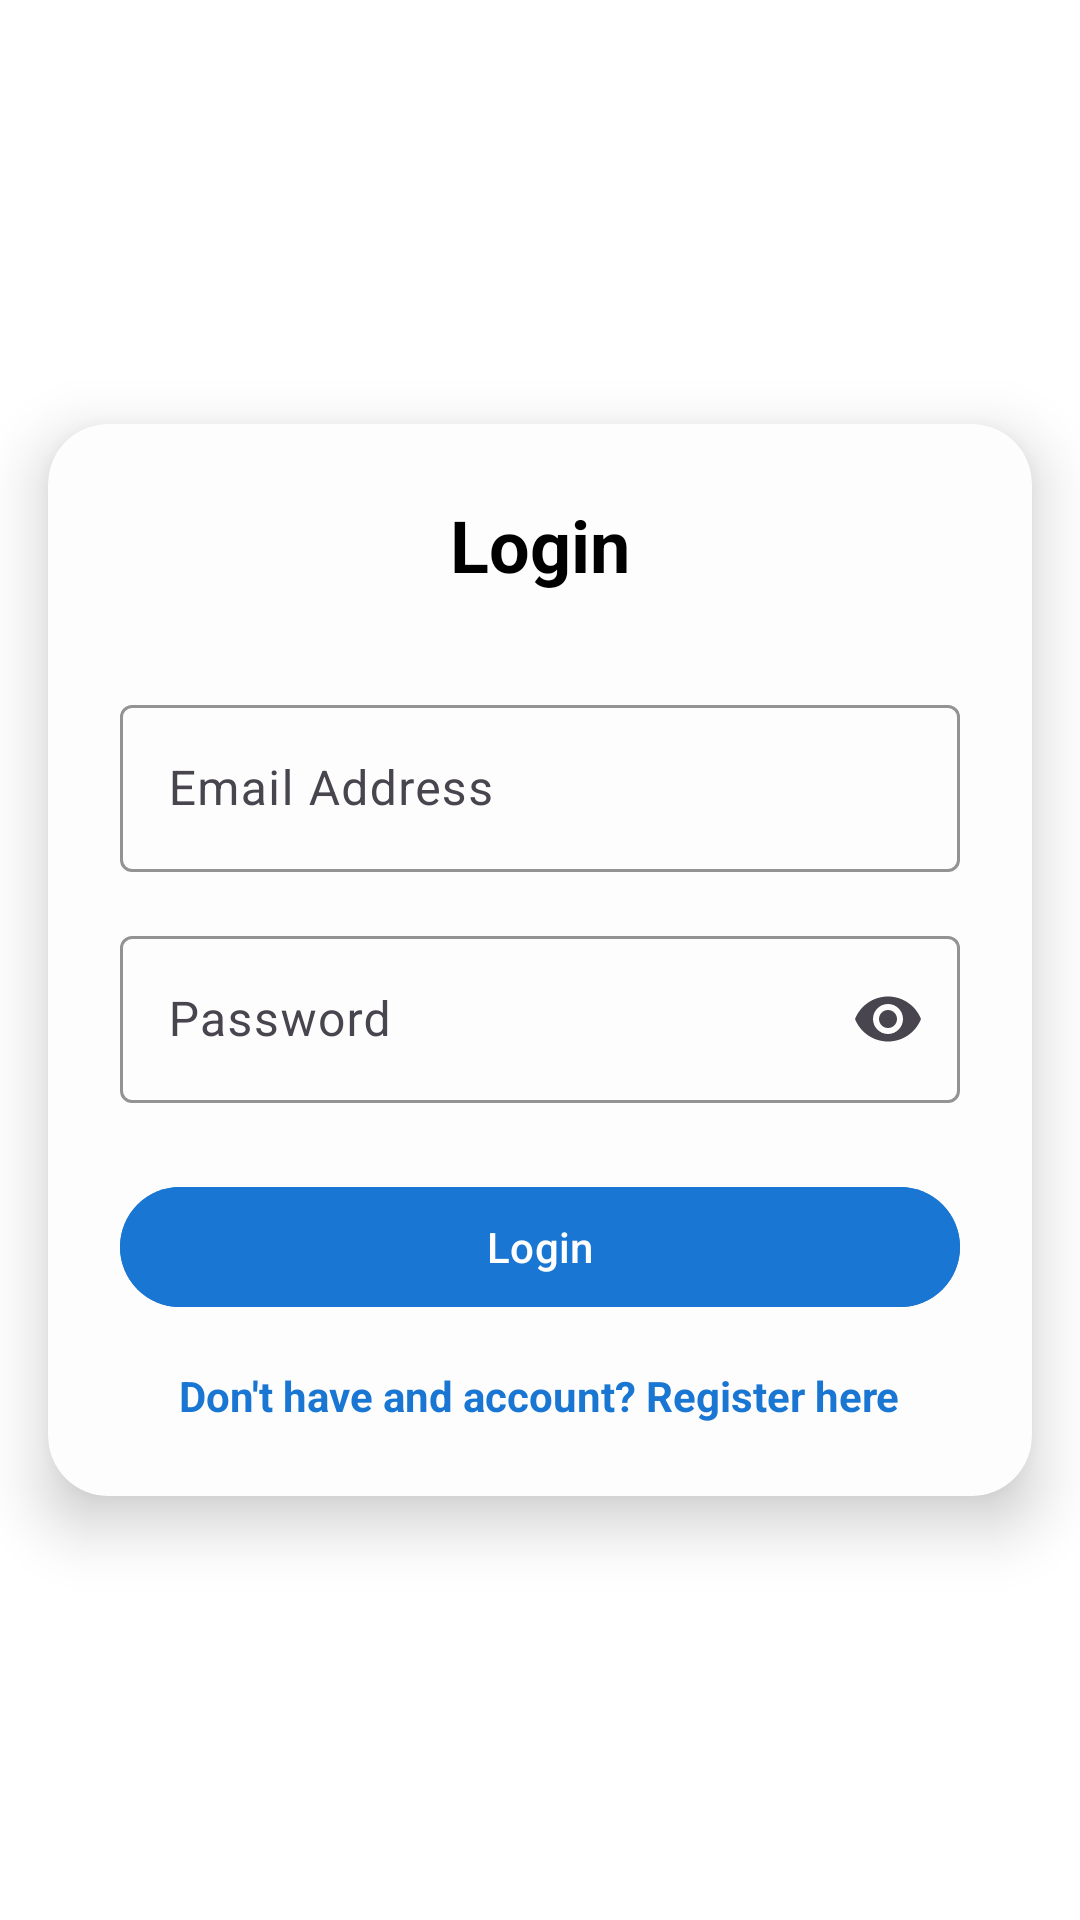

Layout XML and referenced resources for this Android screen:
<!-- AndroidManifest.xml: application theme Theme.DutStudentRecruitment -->
<!-- res/layout/activity_login.xml -->
<?xml version="1.0" encoding="utf-8"?>
<androidx.constraintlayout.widget.ConstraintLayout
    xmlns:android="http://schemas.android.com/apk/res/android"
    xmlns:app="http://schemas.android.com/apk/res-auto"
    xmlns:tools="http://schemas.android.com/tools"
    android:id="@+id/main"
    android:layout_width="match_parent"
    android:layout_height="match_parent"
    android:background="@android:color/white"
    tools:context=".LoginActivity">


    
    <androidx.cardview.widget.CardView
        android:layout_width="0dp"
        android:layout_height="wrap_content"
        android:layout_margin="16dp"
        app:cardCornerRadius="20dp"
        app:cardElevation="12dp"
        app:cardBackgroundColor="#FDFDFD"
        app:layout_constraintTop_toTopOf="parent"
        app:layout_constraintStart_toStartOf="parent"
        app:layout_constraintEnd_toEndOf="parent"
        app:layout_constraintBottom_toBottomOf="parent"
        app:layout_constraintVertical_bias="0.5"
        app:layout_constraintHorizontal_bias="0.5"> 

    
    <LinearLayout
        android:layout_width="match_parent"
        android:layout_height="wrap_content"
        android:orientation="vertical"
        android:padding="24dp">

        <TextView
                android:id="@+id/textLoginTitle"
                android:layout_width="wrap_content"
                android:layout_height="wrap_content"
                android:text="Login"
                android:textSize="24sp"
                android:textStyle="bold"
                android:textColor="@android:color/black"
                android:layout_gravity="center_horizontal"
                android:layout_marginBottom="16dp"/>

            
            <com.google.android.material.textfield.TextInputLayout
                android:layout_width="match_parent"
                android:layout_height="wrap_content"
                android:hint="Email Address"
                android:layout_marginTop="16dp"
                app:boxStrokeColor="@color/blue_500"
                app:hintTextColor="@color/blue_500">
                <com.google.android.material.textfield.TextInputEditText
                    android:id="@+id/editTextEmail"
                    android:layout_width="match_parent"
                    android:textColor="@color/black"
                    android:layout_height="wrap_content"
                    android:inputType="textEmailAddress"/>
            </com.google.android.material.textfield.TextInputLayout>

            
            <com.google.android.material.textfield.TextInputLayout
                android:layout_width="match_parent"
                android:layout_height="wrap_content"
                android:hint="Password"
                android:layout_marginTop="16dp"
                app:endIconMode="password_toggle"
                app:boxStrokeColor="@color/blue_500"
                app:hintTextColor="@color/blue_500">
                <com.google.android.material.textfield.TextInputEditText
                    android:id="@+id/editTextPassword"
                    android:layout_width="match_parent"
                    android:layout_height="wrap_content"
                    android:textColor="@color/black"
                    android:inputType="textPassword"/>
            </com.google.android.material.textfield.TextInputLayout>

            

            
            <com.google.android.material.button.MaterialButton
                android:id="@+id/buttonLogin"
                android:layout_width="match_parent"
                android:layout_height="wrap_content"
                android:layout_marginTop="24dp"
                android:text="Login"
                android:textColor="@android:color/white"
                android:backgroundTint="@color/blue_700"
                android:icon="@drawable/ic_check"
                android:iconTint="@android:color/white"/>

            
            <TextView
                android:id="@+id/textLoginRedirect"
                android:layout_width="wrap_content"
                android:layout_height="wrap_content"
                android:text="Don't have and account? Register here"
                android:textColor="@color/blue_700"
                android:textStyle="bold"
                android:layout_marginTop="16dp"
                android:layout_gravity="center_horizontal" />
        </LinearLayout>
    </androidx.cardview.widget.CardView>

</androidx.constraintlayout.widget.ConstraintLayout>
<!-- resources referenced by this layout -->
<resources>
  <color name="black">#FF000000</color>
  <color name="blue_500">#42A5F5</color>"
  <color name="blue_700">#1976D2</color>
  <style name="Theme.DutStudentRecruitment" parent="Base.Theme.DutStudentRecruitment" />
  <style name="Base.Theme.DutStudentRecruitment" parent="Theme.Material3.DayNight.NoActionBar">
          <item name="cornerFamily">rounded</item>
          <item name="cornerSize">50%</item>
          
          
      </style>
</resources>
